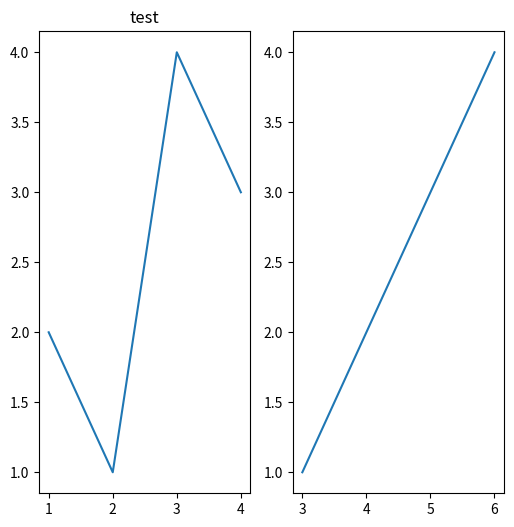

Here is the Python script that generated this plot:
import matplotlib.pyplot as plt
import matplotlib.animation as ani
import numpy as np

fig, axs = plt.subplots(1,2, figsize=(6,6))
axs[0].plot([1,2,3,4],[2,1,4,3])
axs[1].plot([3,4,5,6],[1,2,3,4])
axs[0].set_title('test')
plt.show()